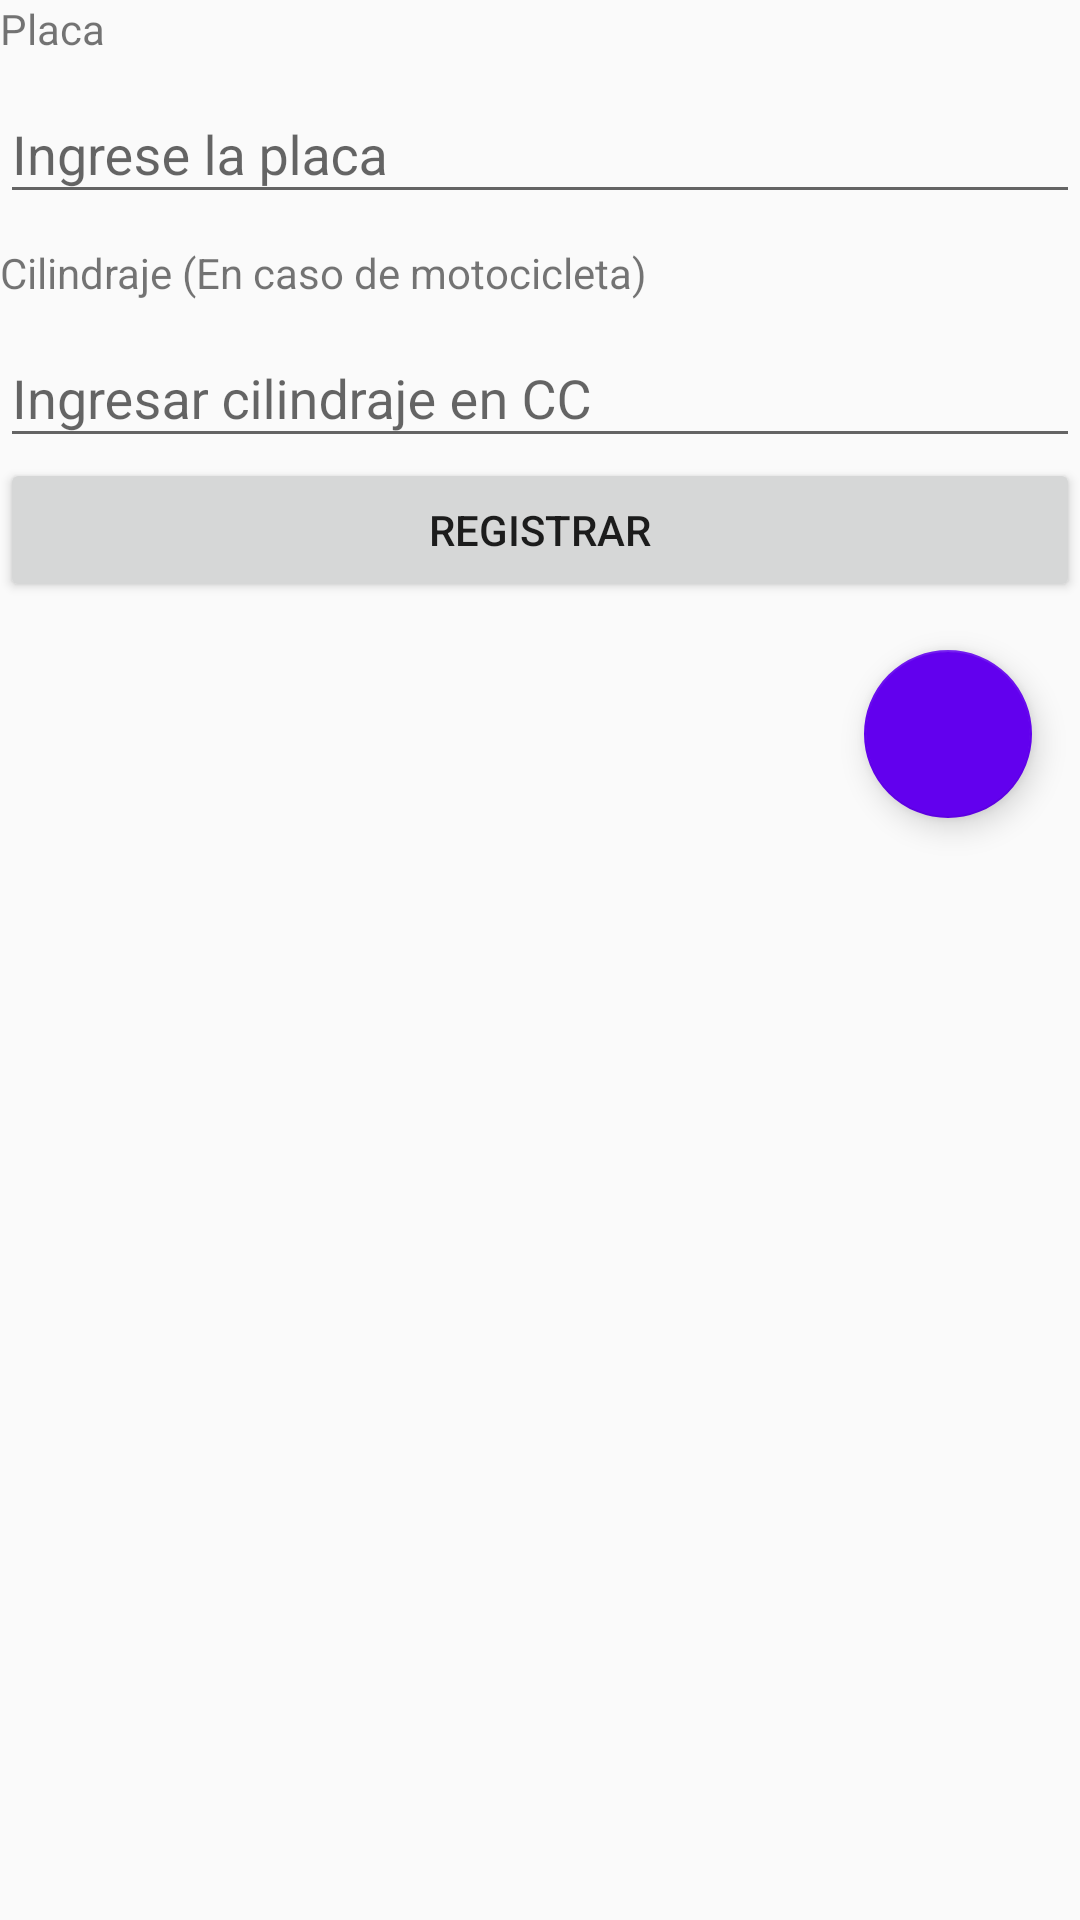

Here is an Android app screen rendered from its layout file. Give the layout XML and the strings, colors and styles it references.
<!-- AndroidManifest.xml: application theme AppTheme -->
<!-- res/layout/activity_ingresar.xml -->
<?xml version="1.0" encoding="utf-8"?>
<LinearLayout xmlns:android="http://schemas.android.com/apk/res/android"
    xmlns:tools="http://schemas.android.com/tools"
    android:layout_width="match_parent"
    android:layout_height="match_parent"
    xmlns:app="http://schemas.android.com/apk/res-auto"
    android:orientation="vertical"
    android:layout_margin="10dp"
    tools:context=".registrar.RegistrarActivity">

    <TextView
        android:layout_width="match_parent"
        android:layout_height="wrap_content"
        android:text="@string/placa_title"/>

    <android.support.design.widget.TextInputLayout
        android:id="@+id/text_input_ingresar_placa"
        android:layout_width="match_parent"
        android:layout_height="wrap_content">

        <EditText
            android:id="@+id/edit_text_ingresar_placa"
            android:layout_width="match_parent"
            android:layout_height="wrap_content"
            android:hint="@string/ingresar_placa"
            android:inputType="textCapCharacters"/>

    </android.support.design.widget.TextInputLayout>

    <TextView
        android:layout_width="match_parent"
        android:layout_height="wrap_content"
        android:text="@string/cilindraje_title"
        android:layout_marginTop="10dp"/>

    <android.support.design.widget.TextInputLayout
        android:id="@+id/text_input_ingresar_cilindraje"
        android:layout_width="match_parent"
        android:layout_height="wrap_content">

        <EditText
            android:id="@+id/edit_text_ingresar_cilindraje"
            android:layout_width="match_parent"
            android:layout_height="wrap_content"
            android:inputType="number"
            android:hint="@string/cilindraje"/>

    </android.support.design.widget.TextInputLayout>

    <Button
        android:id="@+id/btn_ingresar_ingresar_vehiculo"
        android:layout_width="match_parent"
        android:layout_height="wrap_content"
        android:layout_gravity="center"
        android:text="@string/registrar_entrada"/>

    <android.support.design.widget.FloatingActionButton
        android:id="@+id/fab_ingresar_ir_a_cobrar"
        android:layout_width="wrap_content"
        android:layout_height="wrap_content"
        android:layout_gravity="end|bottom"
        android:src="@drawable/ic_money"
        app:backgroundTint="@color/colorPrimary"
        android:layout_margin="16dp" />

</LinearLayout>
<!-- resources referenced by this layout -->
<resources>
  <string name="cilindraje">Ingresar cilindraje en CC</string>
  <string name="cilindraje_title">Cilindraje (En caso de motocicleta)</string>
  <string name="ingresar_placa">Ingrese la placa</string>
  <string name="placa_title">Placa</string>
  <string name="registrar_entrada">Registrar</string>
  <style name="AppTheme" parent="Theme.AppCompat.Light.DarkActionBar">
          
          <item name="colorPrimary">@color/colorPrimary</item>
          <item name="colorPrimaryDark">@color/colorPrimaryDark</item>
          <item name="colorAccent">@color/colorAccent</item>
      </style>
  <!-- not gathered from this repository: default colours our renderer supplied (Android Studio template values) -->
  <color name="colorPrimary">#FF6200EE</color>
  <color name="colorPrimaryDark">#FF3700B3</color>
  <color name="colorAccent">#FF03DAC5</color>
</resources>
